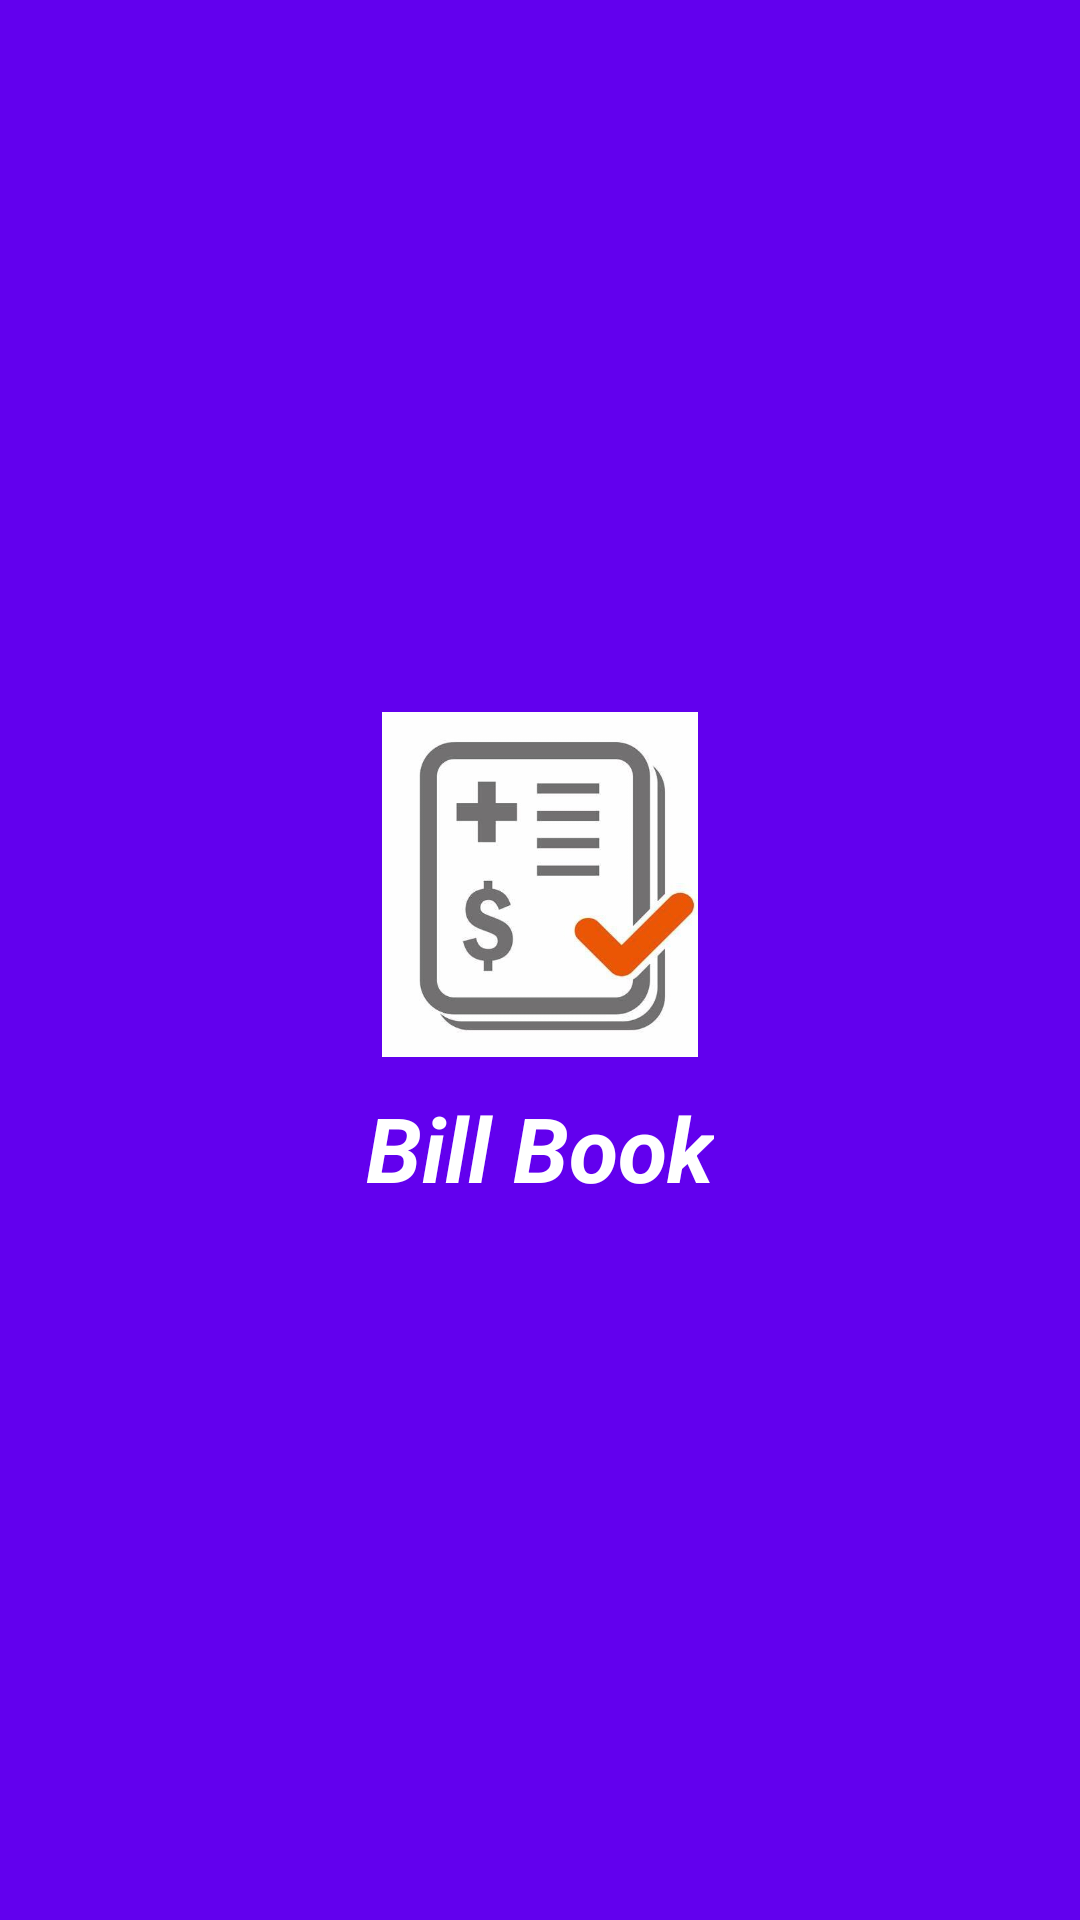

Reconstruct the res/layout file that produces this screen, plus the resources it refers to.
<!-- AndroidManifest.xml: application theme Theme.MyBillBook -->
<!-- res/layout/activity_start.xml -->
<?xml version="1.0" encoding="utf-8"?>
<RelativeLayout xmlns:android="http://schemas.android.com/apk/res/android"
    xmlns:app="http://schemas.android.com/apk/res-auto"
    xmlns:tools="http://schemas.android.com/tools"
    android:layout_width="match_parent"
    android:layout_height="match_parent"
    android:background="@color/purple_500"
    tools:context=".StartActivity">
    <LinearLayout
        android:layout_width="match_parent"
        android:layout_height="wrap_content"
        android:orientation="vertical"
        android:layout_centerInParent="true">

        <ImageView
            android:layout_width="108dp"
            android:layout_height="115dp"
            android:layout_gravity="center"
            android:src="@drawable/billbook" />

        <TextView
            android:layout_width="wrap_content"
            android:layout_height="wrap_content"
            android:text="Bill Book"
            android:textSize="30dp"
            android:layout_marginTop="10dp"
            android:textStyle="italic|bold"
            android:textColor="@color/white"
            android:layout_gravity="center"
            />
    </LinearLayout>
</RelativeLayout>
<!-- resources referenced by this layout -->
<resources>
  <!-- drawable billbook: jpg bitmap (drawable, 14919 bytes) -->
  <style name="Theme.MyBillBook" parent="Theme.MaterialComponents.DayNight.DarkActionBar">
          
          <item name="colorPrimary">@color/purple_500</item>
          <item name="colorPrimaryVariant">@color/purple_700</item>
          <item name="colorOnPrimary">@color/white</item>
          
          <item name="colorSecondary">@color/teal_200</item>
          <item name="colorSecondaryVariant">@color/teal_700</item>
          <item name="colorOnSecondary">@color/black</item>
          
          <item name="android:statusBarColor" tools:targetApi="l">?attr/colorPrimaryVariant</item>
          
      </style>
  <!-- not gathered from this repository: default colours our renderer supplied (Android Studio template values) -->
  <color name="purple_500">#FF6200EE</color>
  <color name="purple_700">#FF3700B3</color>
  <color name="teal_200">#FF03DAC5</color>
  <color name="teal_700">#FF018786</color>
  <color name="black">#FF000000</color>
  <color name="white">#FFFFFFFF</color>
</resources>
